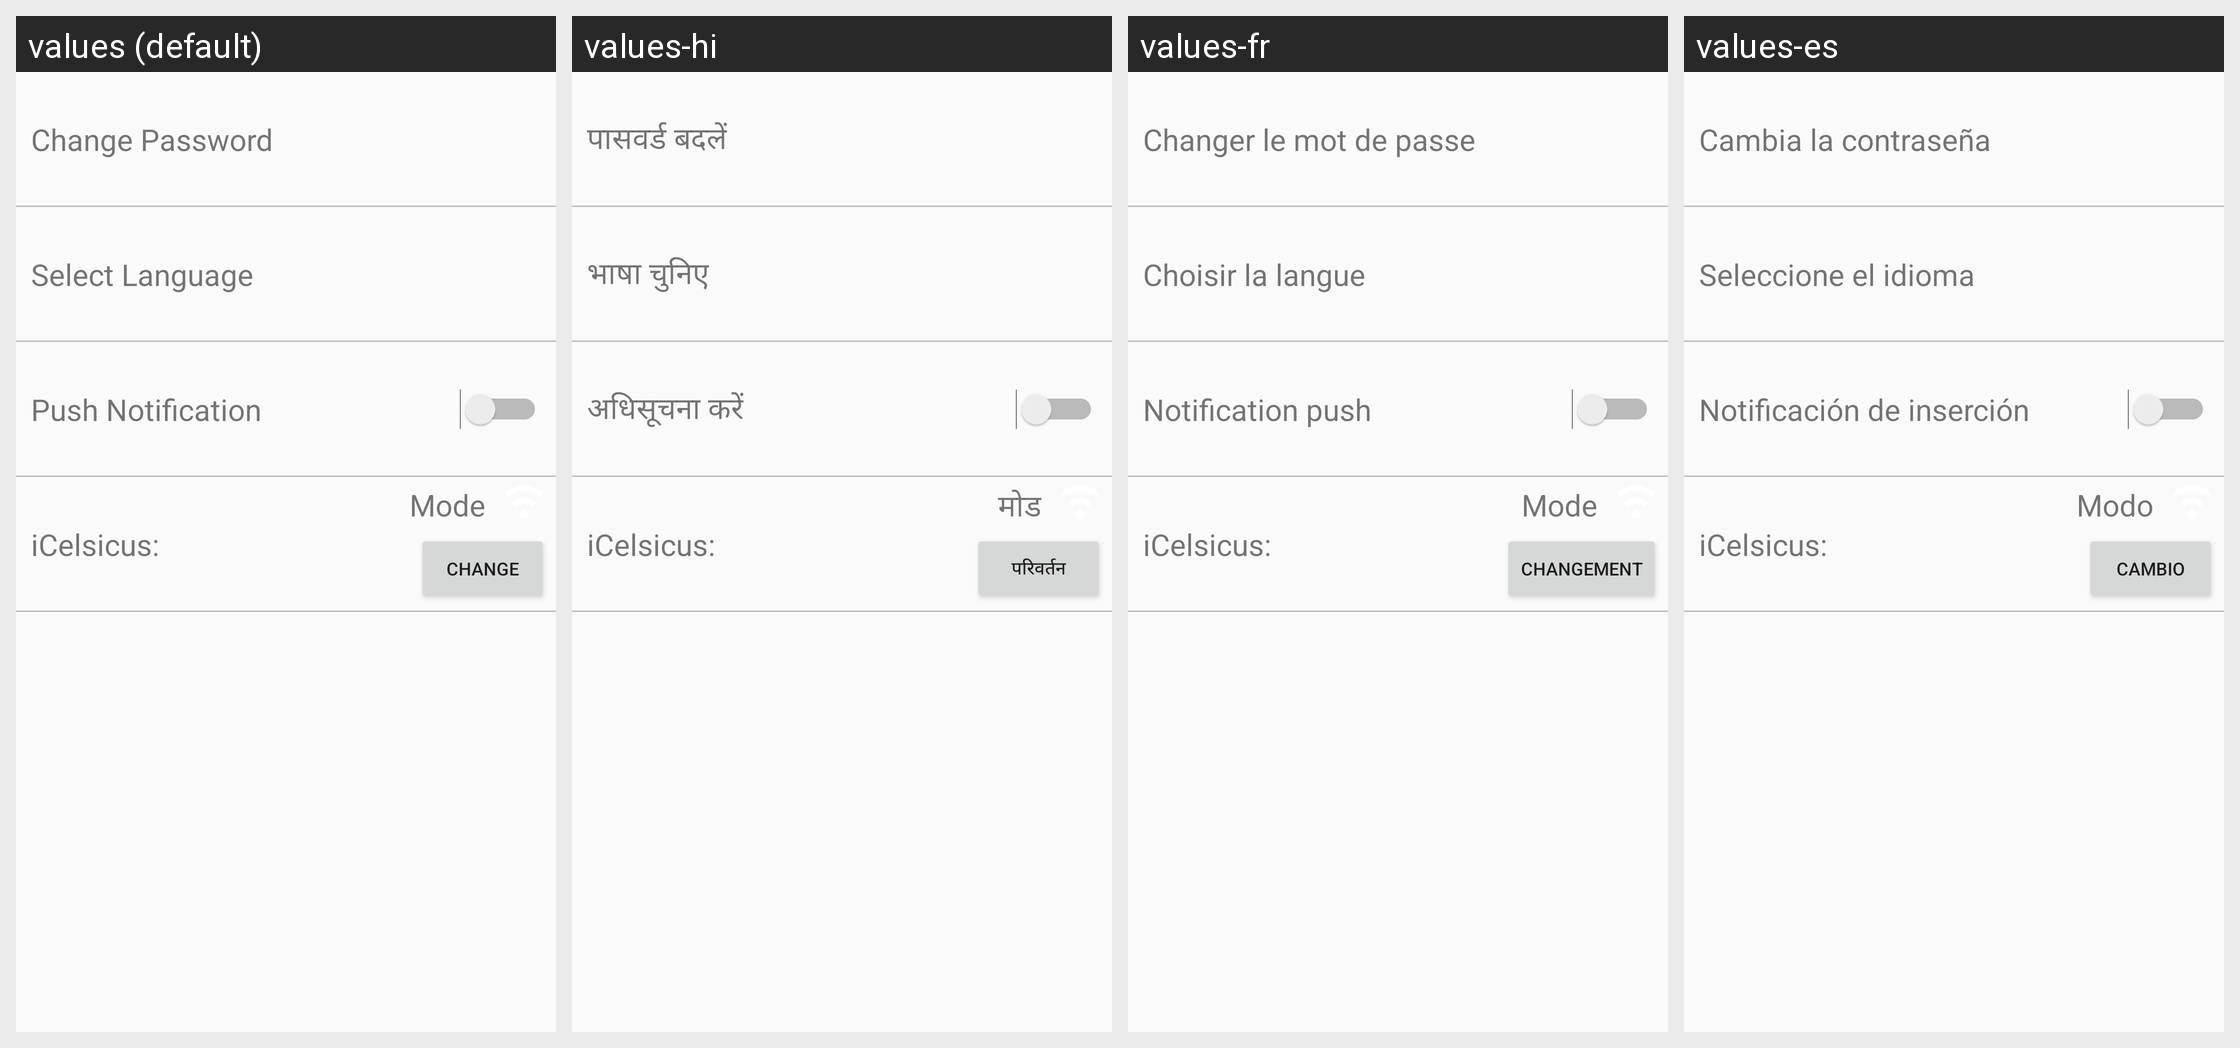

This grid shows one Android layout under several languages. Give, for every string resource on the screen, its name, the default text and each shown locale's text.
Android screen res/layout/setting_fragment.xml rendered under 4 locales, left to right: values (default), values-hi, values-fr, values-es. Device: Nexus 5 (rendered at 1080×1920; each locale shown at half size, 540×960, under a caption strip naming it); theme AppTheme.
Strings drawn on this screen, with the default value and each locale's value (text and hints the layout hard-codes, and strings that could not be matched under every locale, appear in the picture but are not listed):

change_password
  values: Change Password
  values-hi: पासवर्ड बदलें
  values-fr: Changer le mot de passe
  values-es: Cambia la contraseña

change_language
  values: Select Language
  values-hi: भाषा चुनिए
  values-fr: Choisir la langue
  values-es: Seleccione el idioma

push_notification
  values: Push Notification
  values-hi: अधिसूचना करें
  values-fr: Notification push
  values-es: Notificación de inserción

icelsius_status
  values: iCelsicus:
  values-hi: iCelsicus:
  values-fr: iCelsicus:
  values-es: iCelsicus:

icelsius_mode
  values: Mode
  values-hi: मोड
  values-fr: Mode
  values-es: Modo

change
  values: Change
  values-hi: परिवर्तन
  values-fr: Changement
  values-es: Cambio
